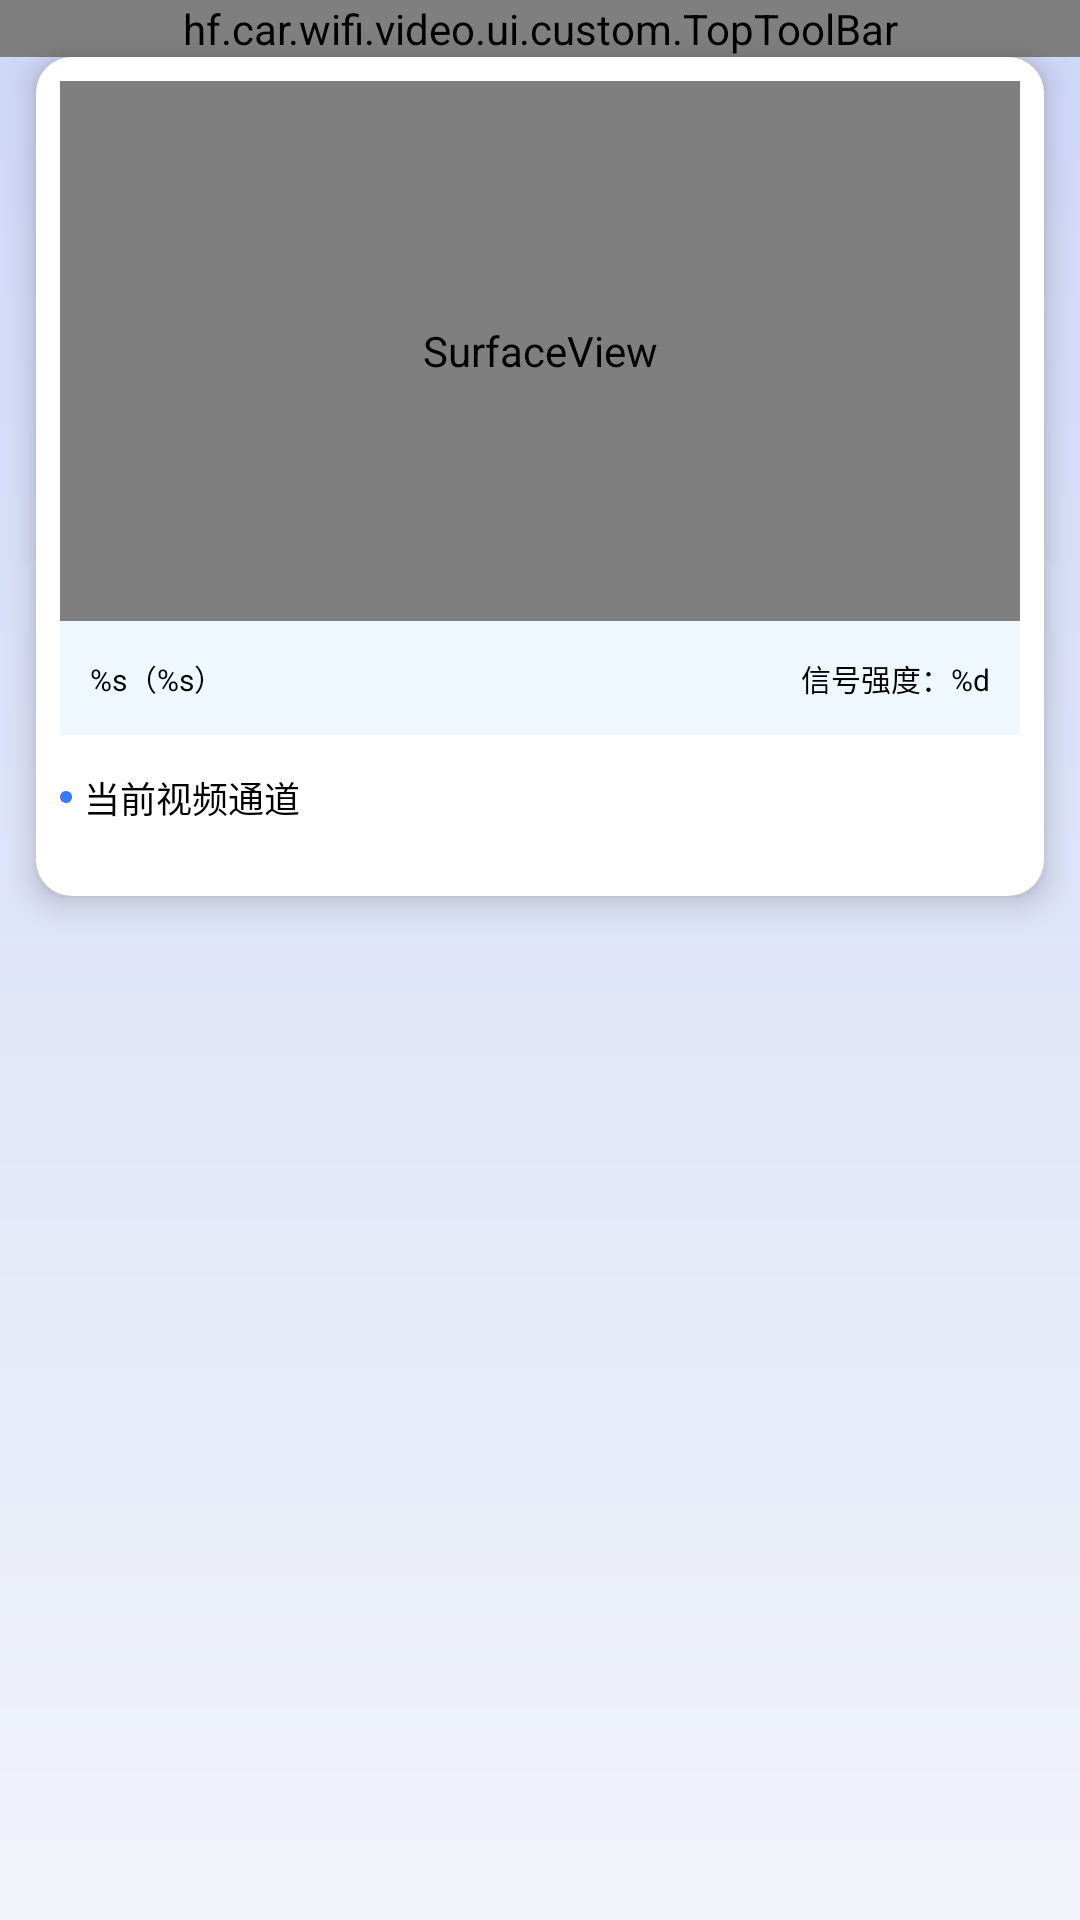

This screen was rendered from an Android layout file. Write that file and the resources it references.
<!-- AndroidManifest.xml: application theme Theme.CarWifiVideo -->
<!-- res/layout/activity_video_info.xml -->
<?xml version="1.0" encoding="utf-8"?>
<androidx.constraintlayout.widget.ConstraintLayout xmlns:android="http://schemas.android.com/apk/res/android"
    xmlns:app="http://schemas.android.com/apk/res-auto"
    xmlns:tools="http://schemas.android.com/tools"
    android:layout_width="match_parent"
    android:layout_height="match_parent"
    android:background="@drawable/bg_top"
    tools:context=".ui.activity.VideoInfoActivity">

    <hf.car.wifi.video.ui.custom.TopToolBar
        android:id="@+id/top_bar"
        android:layout_width="match_parent"
        android:layout_height="wrap_content"
        app:center_title="@string/tv_video_page"
        app:layout_constraintTop_toTopOf="parent" />

    <androidx.constraintlayout.widget.ConstraintLayout
        android:layout_width="match_parent"
        android:layout_height="wrap_content"
        android:layout_marginStart="@dimen/dp12"
        android:layout_marginEnd="@dimen/dp12"
        android:background="@drawable/bg_white_r12"
        android:elevation="@dimen/dp6"
        android:paddingStart="@dimen/dp8"
        android:paddingTop="@dimen/dp8"
        android:paddingEnd="@dimen/dp8"
        android:paddingBottom="@dimen/dp12"
        app:layout_constraintTop_toBottomOf="@id/top_bar">

        <SurfaceView
            android:id="@+id/surface_view"
            android:layout_width="match_parent"
            android:layout_height="@dimen/dp180"
            app:layout_constraintTop_toTopOf="parent" />

        <androidx.constraintlayout.widget.ConstraintLayout
            android:id="@+id/view_device"
            android:layout_width="match_parent"
            android:layout_height="@dimen/dp38"
            android:background="@color/color_EFF8FF"
            app:layout_constraintTop_toBottomOf="@id/surface_view">

            <androidx.appcompat.widget.AppCompatTextView
                android:id="@+id/tv_device_info"
                android:layout_width="wrap_content"
                android:layout_height="match_parent"
                android:layout_marginStart="@dimen/dp10"
                android:gravity="center_vertical"
                android:text="@string/tv_device_name"
                android:textColor="@color/black"
                android:textSize="@dimen/sp10"
                app:layout_constraintStart_toStartOf="parent" />

            <androidx.appcompat.widget.AppCompatTextView
                android:id="@+id/tv_signal"
                android:layout_width="wrap_content"
                android:layout_height="match_parent"
                android:layout_marginEnd="@dimen/dp10"
                android:gravity="center_vertical"
                android:text="@string/tv_signal_number"
                android:textColor="@color/black"
                android:textSize="@dimen/sp10"
                app:layout_constraintEnd_toEndOf="parent" />
        </androidx.constraintlayout.widget.ConstraintLayout>

        <androidx.constraintlayout.widget.ConstraintLayout
            android:id="@+id/view_surface_parent"
            android:layout_width="match_parent"
            android:layout_height="@dimen/dp36"
            android:layout_marginTop="@dimen/dp1"
            android:background="@drawable/bg_eff8ff_r10"
            android:visibility="gone"
            app:layout_constraintTop_toBottomOf="@id/view_device"
            tools:visibility="visible">

            <androidx.appcompat.widget.AppCompatTextView
                android:id="@+id/tv_driver_name"
                android:layout_width="wrap_content"
                android:layout_height="match_parent"
                android:layout_marginStart="@dimen/dp10"
                android:gravity="center_vertical"
                android:text="@string/tv_driver_name"
                android:textColor="@color/black"
                android:textSize="@dimen/sp10"
                app:layout_constraintStart_toStartOf="parent" />

            <androidx.appcompat.widget.AppCompatTextView
                android:id="@+id/tv_car_number"
                android:layout_width="wrap_content"
                android:layout_height="match_parent"
                android:layout_marginEnd="@dimen/dp10"
                android:gravity="center_vertical"
                android:text="@string/tv_car_number"
                android:textColor="@color/black"
                android:textSize="@dimen/sp10"
                app:layout_constraintEnd_toEndOf="parent" />
        </androidx.constraintlayout.widget.ConstraintLayout>

        <androidx.appcompat.widget.AppCompatTextView
            android:id="@+id/tv_channel"
            android:layout_width="wrap_content"
            android:layout_height="wrap_content"
            android:layout_marginTop="@dimen/dp12"
            android:drawablePadding="@dimen/dp4"
            android:text="@string/tv_now_channel"
            android:textColor="@color/black"
            android:textSize="@dimen/sp12"
            app:drawableStartCompat="@drawable/icon_blue"
            app:layout_constraintStart_toStartOf="parent"
            app:layout_constraintTop_toBottomOf="@id/view_surface_parent" />

        <androidx.recyclerview.widget.RecyclerView
            android:id="@+id/recycler_view"
            android:layout_width="match_parent"
            android:layout_height="wrap_content"
            android:layout_marginTop="@dimen/dp12"
            app:layoutManager="androidx.recyclerview.widget.GridLayoutManager"
            app:layout_constraintTop_toBottomOf="@id/tv_channel"
            app:spanCount="4"
            tools:itemCount="6"
            tools:listitem="@layout/item_video_channel" />
    </androidx.constraintlayout.widget.ConstraintLayout>
</androidx.constraintlayout.widget.ConstraintLayout>
<!-- res/layout/item_video_channel.xml (included above) -->
<?xml version="1.0" encoding="utf-8"?>
<androidx.constraintlayout.widget.ConstraintLayout xmlns:android="http://schemas.android.com/apk/res/android"
    xmlns:tools="http://schemas.android.com/tools"
    android:layout_width="match_parent"
    android:layout_height="@dimen/dp30">

    <androidx.appcompat.widget.AppCompatButton
        android:id="@+id/btn_ch"
        android:layout_width="match_parent"
        android:layout_height="match_parent"
        android:background="@drawable/video_channel_button"
        android:textColor="@drawable/video_channel_text"
        android:textSize="@dimen/sp12"
        tools:text="CH1" />
</androidx.constraintlayout.widget.ConstraintLayout>
<!-- resources referenced by this layout -->
<resources>
  <color name="black">#FF000000</color>
  <color name="color_EFF8FF">#EFF8FF</color>
  <dimen name="dp1">1dp</dimen>
  <dimen name="dp10">10dp</dimen>
  <dimen name="dp12">12dp</dimen>
  <dimen name="dp180">180dp</dimen>
  <dimen name="dp30">30dp</dimen>
  <dimen name="dp36">36dp</dimen>
  <dimen name="dp38">38dp</dimen>
  <dimen name="dp4">4dp</dimen>
  <dimen name="dp6">6dp</dimen>
  <dimen name="dp8">8dp</dimen>
  <dimen name="sp10">10sp</dimen>
  <dimen name="sp12">12sp</dimen>
  <!-- drawable bg_eff8ff_r10 (drawable) -->
  <?xml version="1.0" encoding="utf-8"?>
  <shape xmlns:android="http://schemas.android.com/apk/res/android">
  
      <solid android:color="@color/color_EFF8FF" />
  
      <corners
          android:bottomLeftRadius="@dimen/dp10"
          android:bottomRightRadius="@dimen/dp10" />
  
  </shape>
  <!-- drawable bg_white_r12 (drawable) -->
  <?xml version="1.0" encoding="utf-8"?>
  <shape xmlns:android="http://schemas.android.com/apk/res/android">
  
      <solid android:color="@color/white" />
  
      <corners android:radius="@dimen/dp12" />
  </shape>
  <!-- drawable video_channel_button (drawable) -->
  <?xml version="1.0" encoding="utf-8"?>
  <selector xmlns:android="http://schemas.android.com/apk/res/android">
  
      <item android:drawable="@drawable/bg_e3e8f1_25" android:state_enabled="false" />
      <item android:drawable="@drawable/bg_3a7af9_25" android:state_pressed="false" />
      <item android:drawable="@drawable/bg_e3e8f1_25" android:state_pressed="true" />
      <item android:drawable="@drawable/bg_3a7af9_25" android:state_enabled="true" />
  
  </selector>
  <!-- drawable video_channel_text (drawable) -->
  <?xml version="1.0" encoding="utf-8"?>
  <selector xmlns:android="http://schemas.android.com/apk/res/android">
  
      <item android:color="@color/color_666666" android:state_enabled="false" />
      <item android:color="@color/white" android:state_enabled="true" />
  
  </selector>
  <string name="tv_car_number">车牌：%s</string>
  <string name="tv_device_name">%s（%s）</string>
  <string name="tv_driver_name">驾驶员：%s</string>
  <string name="tv_now_channel">当前视频通道</string>
  <string name="tv_signal_number">信号强度：%d</string>
  <string name="tv_video_page">视频标定</string>
  <style name="Theme.CarWifiVideo" parent="Base.Theme.CarWifiVideo" />
  <dimen name="dp360">360dp</dimen>
  <dimen name="dp278">278dp</dimen>
  <color name="white">#FFFFFFFF</color>
  <!-- drawable bg_e3e8f1_25 (drawable) -->
  <?xml version="1.0" encoding="utf-8"?>
  <shape xmlns:android="http://schemas.android.com/apk/res/android">
  
      <solid android:color="@color/color_E3E8F1" />
  
      <corners android:radius="@dimen/dp25" />
  
  </shape>
  <!-- drawable bg_3a7af9_25 (drawable) -->
  <?xml version="1.0" encoding="utf-8"?>
  <shape xmlns:android="http://schemas.android.com/apk/res/android">
  
      <solid android:color="@color/color_3A7AF9" />
  
      <corners android:radius="@dimen/dp25" />
  
  </shape>
  <color name="color_666666">#666666</color>
  <style name="Base.Theme.CarWifiVideo" parent="Theme.Material3.DayNight.NoActionBar">
          
           <item name="colorPrimary">@color/color_CBD4F8</item>
      </style>
  <color name="color_E3E8F1">#E3E8F1</color>
  <dimen name="dp25">25dp</dimen>
  <color name="color_3A7AF9">#3A7AF9</color>
  <color name="color_CBD4F8">#CBD4F8</color>
</resources>
